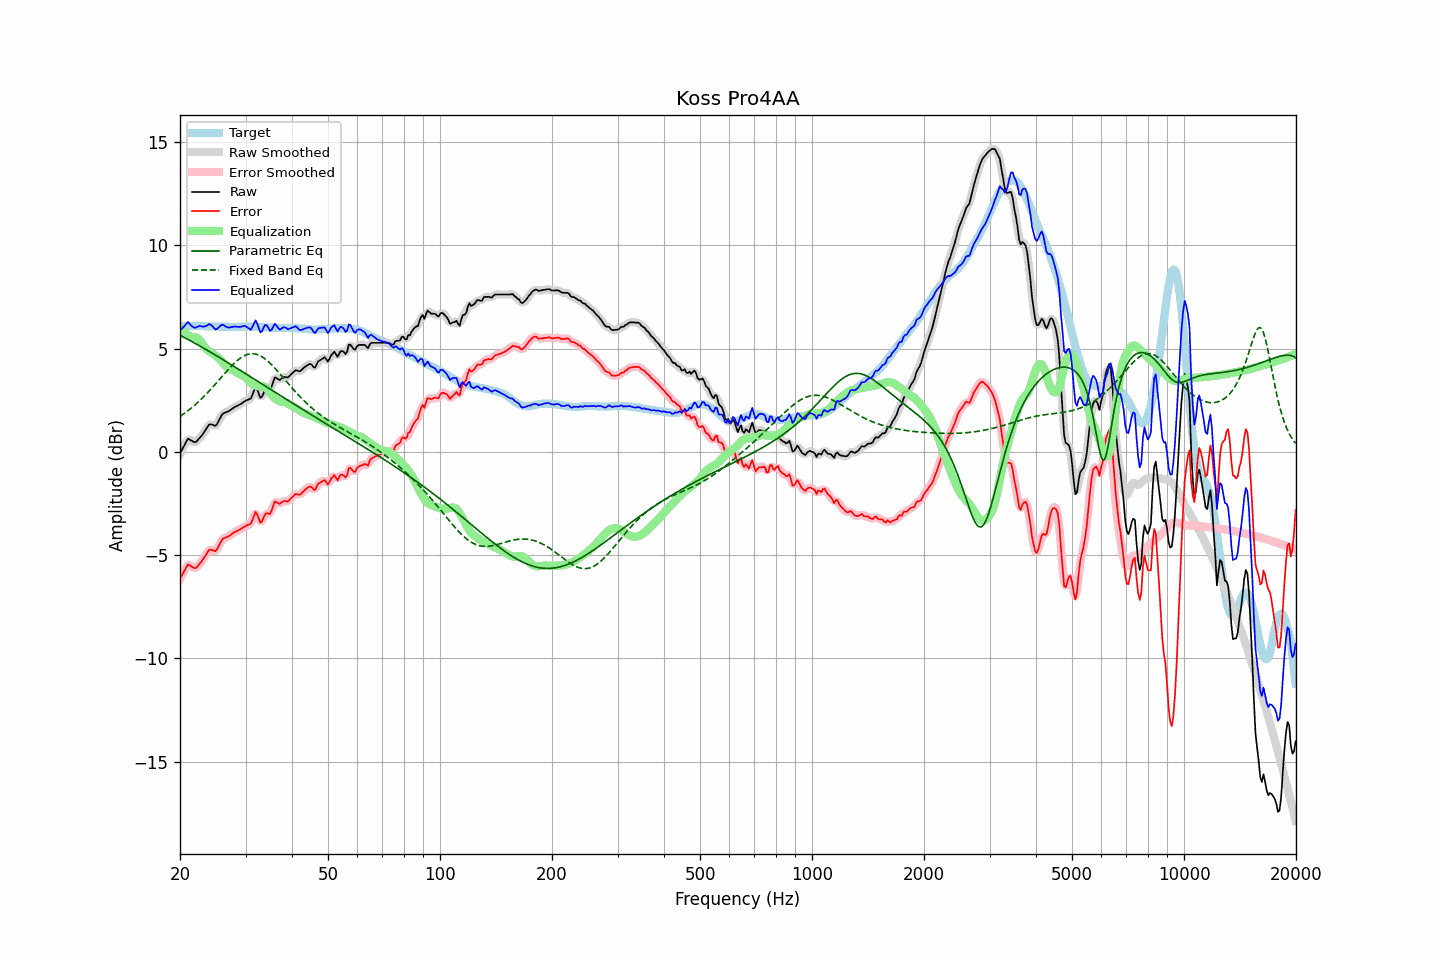

The table this chart was drawn from, first rows:
frequency, raw, error, smoothed, error_smoothed, equalization, parametric_eq, fixed_band_eq, equalized_raw, equalized_smoothed, target
20.00, -0.08, -6.13, -0.10, -6.15, 5.94, 5.64, 1.71, 5.87, 5.84, 6.05
20.20, 0.06, -6.00, 0.08, -5.98, 5.88, 5.60, 1.77, 5.94, 5.96, 6.06
20.40, 0.22, -5.86, 0.24, -5.83, 5.81, 5.56, 1.82, 6.03, 6.05, 6.07
20.61, 0.35, -5.72, 0.37, -5.70, 5.76, 5.52, 1.88, 6.11, 6.13, 6.07
20.81, 0.51, -5.58, 0.51, -5.57, 5.70, 5.48, 1.93, 6.21, 6.21, 6.08
21.02, 0.63, -5.45, 0.59, -5.50, 5.65, 5.44, 1.99, 6.28, 6.24, 6.08
21.23, 0.59, -5.50, 0.60, -5.49, 5.60, 5.40, 2.05, 6.20, 6.20, 6.09
21.44, 0.54, -5.55, 0.56, -5.53, 5.56, 5.35, 2.12, 6.10, 6.12, 6.09
21.66, 0.51, -5.59, 0.50, -5.60, 5.55, 5.31, 2.18, 6.05, 6.04, 6.09
21.87, 0.46, -5.63, 0.48, -5.62, 5.54, 5.27, 2.25, 6.01, 6.02, 6.09
22.09, 0.49, -5.62, 0.50, -5.60, 5.53, 5.23, 2.32, 6.01, 6.03, 6.10
22.31, 0.57, -5.53, 0.56, -5.54, 5.49, 5.18, 2.39, 6.06, 6.05, 6.10
22.54, 0.65, -5.44, 0.65, -5.45, 5.43, 5.14, 2.46, 6.08, 6.08, 6.09
22.76, 0.75, -5.33, 0.74, -5.34, 5.34, 5.09, 2.53, 6.08, 6.08, 6.08
22.99, 0.83, -5.25, 0.84, -5.24, 5.22, 5.05, 2.61, 6.06, 6.07, 6.08
23.22, 0.95, -5.13, 0.95, -5.12, 5.11, 5.01, 2.69, 6.06, 6.06, 6.08
23.45, 1.08, -4.99, 1.08, -4.99, 5.01, 4.96, 2.77, 6.08, 6.09, 6.07
23.69, 1.19, -4.88, 1.20, -4.87, 4.93, 4.91, 2.85, 6.12, 6.13, 6.07
23.92, 1.31, -4.75, 1.29, -4.78, 4.87, 4.87, 2.93, 6.19, 6.16, 6.07
24.16, 1.33, -4.73, 1.33, -4.74, 4.82, 4.82, 3.02, 6.16, 6.15, 6.07
24.40, 1.31, -4.75, 1.31, -4.75, 4.78, 4.78, 3.10, 6.09, 6.09, 6.07
24.65, 1.28, -4.78, 1.28, -4.79, 4.72, 4.73, 3.19, 6.01, 6.00, 6.07
24.89, 1.26, -4.81, 1.29, -4.78, 4.67, 4.68, 3.28, 5.92, 5.95, 6.07
25.14, 1.34, -4.73, 1.35, -4.71, 4.60, 4.64, 3.37, 5.94, 5.96, 6.07
25.39, 1.49, -4.57, 1.48, -4.58, 4.53, 4.59, 3.46, 6.02, 6.01, 6.06
25.65, 1.63, -4.42, 1.64, -4.42, 4.46, 4.54, 3.54, 6.09, 6.09, 6.05
25.91, 1.78, -4.27, 1.77, -4.29, 4.37, 4.50, 3.63, 6.15, 6.13, 6.05
26.16, 1.87, -4.19, 1.85, -4.20, 4.28, 4.45, 3.72, 6.14, 6.13, 6.05
26.43, 1.89, -4.16, 1.90, -4.15, 4.19, 4.40, 3.81, 6.08, 6.09, 6.05
26.69, 1.92, -4.13, 1.93, -4.12, 4.12, 4.35, 3.90, 6.04, 6.05, 6.05
26.96, 1.95, -4.10, 1.96, -4.09, 4.06, 4.31, 3.99, 6.01, 6.02, 6.05
27.23, 2.00, -4.05, 2.00, -4.05, 4.02, 4.26, 4.07, 6.02, 6.02, 6.05
27.50, 2.05, -4.00, 2.06, -3.99, 3.98, 4.21, 4.15, 6.03, 6.04, 6.05
27.77, 2.12, -3.93, 2.11, -3.94, 3.94, 4.16, 4.23, 6.06, 6.05, 6.05
28.05, 2.16, -3.88, 2.16, -3.89, 3.90, 4.11, 4.31, 6.06, 6.06, 6.05
28.33, 2.20, -3.84, 2.21, -3.84, 3.85, 4.07, 4.38, 6.06, 6.06, 6.05
28.62, 2.24, -3.80, 2.24, -3.81, 3.80, 4.02, 4.44, 6.05, 6.05, 6.05
28.90, 2.28, -3.77, 2.28, -3.77, 3.76, 3.97, 4.51, 6.05, 6.05, 6.06
29.19, 2.32, -3.73, 2.33, -3.72, 3.73, 3.92, 4.56, 6.05, 6.06, 6.06
29.48, 2.39, -3.67, 2.38, -3.68, 3.70, 3.87, 4.61, 6.08, 6.08, 6.05
29.78, 2.43, -3.63, 2.43, -3.63, 3.66, 3.82, 4.65, 6.09, 6.09, 6.06
30.08, 2.48, -3.58, 2.48, -3.58, 3.59, 3.77, 4.69, 6.07, 6.07, 6.06
30.38, 2.51, -3.55, 2.50, -3.56, 3.50, 3.72, 4.71, 6.02, 6.01, 6.06
30.68, 2.54, -3.52, 2.54, -3.52, 3.41, 3.67, 4.73, 5.96, 5.95, 6.06
30.99, 2.57, -3.49, 2.62, -3.44, 3.33, 3.63, 4.75, 5.91, 5.95, 6.06
31.30, 2.75, -3.31, 2.78, -3.28, 3.28, 3.58, 4.75, 6.04, 6.06, 6.06
31.61, 2.94, -3.11, 2.95, -3.10, 3.25, 3.53, 4.74, 6.19, 6.20, 6.06
31.93, 3.14, -2.91, 3.05, -3.00, 3.22, 3.48, 4.73, 6.36, 6.28, 6.06
32.24, 3.02, -3.02, 2.99, -3.06, 3.19, 3.43, 4.71, 6.22, 6.18, 6.04
32.57, 2.82, -3.23, 2.83, -3.21, 3.17, 3.38, 4.68, 5.99, 6.00, 6.04
32.89, 2.62, -3.43, 2.69, -3.35, 3.16, 3.33, 4.64, 5.78, 5.85, 6.04
33.22, 2.67, -3.36, 2.70, -3.33, 3.17, 3.28, 4.60, 5.84, 5.87, 6.03
33.55, 2.84, -3.19, 2.82, -3.21, 3.17, 3.23, 4.55, 6.01, 5.99, 6.03
33.89, 3.00, -3.01, 2.96, -3.06, 3.14, 3.18, 4.49, 6.15, 6.10, 6.02
34.23, 3.04, -2.97, 3.02, -3.00, 3.07, 3.13, 4.43, 6.12, 6.09, 6.01
34.57, 3.02, -2.99, 3.03, -2.99, 2.97, 3.09, 4.36, 5.99, 5.99, 6.01
34.92, 3.00, -3.01, 3.06, -2.95, 2.85, 3.04, 4.29, 5.86, 5.91, 6.01
35.27, 3.16, -2.85, 3.20, -2.81, 2.75, 2.99, 4.21, 5.91, 5.94, 6.01
35.62, 3.38, -2.62, 3.38, -2.63, 2.66, 2.94, 4.13, 6.05, 6.04, 6.01
35.97, 3.60, -2.40, 3.53, -2.48, 2.60, 2.89, 4.05, 6.20, 6.12, 6.01
... 635 more rows
